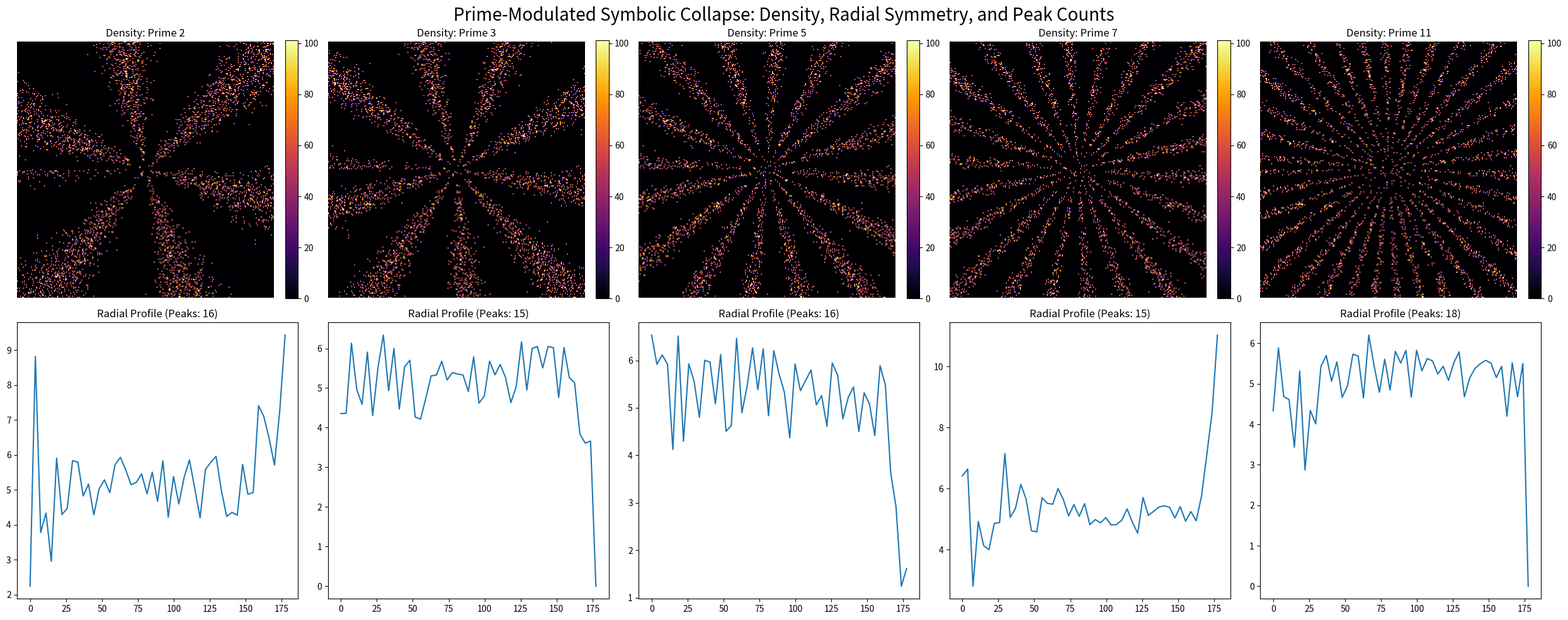

Python code for this plot:
import numpy as np
import matplotlib.pyplot as plt
from math import pi
from scipy.signal import find_peaks
import csv

# Define prime-modulated constants
primes = [2, 3, 5, 7, 11]
modulations = [p * pi for p in primes]


def run_simulation(n, grid_size=256, steps=100, tau_c=0.65, gamma_energy=0.95, gamma_symbolic=0.96, lambda_reinforce=0.05):
    x = np.linspace(-1.0, 1.0, grid_size)
    y = np.linspace(-1.0, 1.0, grid_size)
    X, Y = np.meshgrid(x, y)
    theta = np.arctan2(Y, X)
    angular_bias = np.sin(n * theta)

    np.random.seed(42)
    energy = np.random.normal(0.5, 0.1, size=(grid_size, grid_size))
    symbolic = np.random.normal(0.5, 0.1, size=(grid_size, grid_size))
    energy = np.clip(energy, 0, 1)
    symbolic = np.clip(symbolic, 0, 1)

    symbolic_history = [symbolic.copy()]
    for _ in range(steps):
        symbolic_mod = symbolic * (1 + 0.3 * angular_bias)
        crystallized = ((symbolic_mod + energy) / 2 > tau_c).astype(float)
        energy = gamma_energy * energy + lambda_reinforce * crystallized
        symbolic = gamma_symbolic * symbolic + lambda_reinforce * crystallized
        energy = np.clip(energy, 0, 1)
        symbolic = np.clip(symbolic, 0, 1)
        symbolic_history.append(symbolic.copy())

    return symbolic_history


def compute_density(history, threshold=0.7):
    return sum((frame > threshold).astype(int) for frame in history)


def radial_profile(density_map, bins=50):
    h, w = density_map.shape
    y, x = np.indices((h, w))
    center = (h // 2, w // 2)
    r = np.sqrt((x - center[1])**2 + (y - center[0])**2)
    r_bin = np.linspace(0, r.max(), bins)
    radial_density = np.zeros(bins - 1)

    for i in range(len(r_bin) - 1):
        mask = (r >= r_bin[i]) & (r < r_bin[i+1])
        radial_density[i] = density_map[mask].mean() if np.any(mask) else 0

    return r_bin[:-1], radial_density


def count_radial_peaks(profile):
    peaks, _ = find_peaks(profile)
    return len(peaks), peaks


# Run simulations and collect metrics
density_maps = {}
radial_profiles = {}
peak_counts = {}

for n in modulations:
    history = run_simulation(n)
    density = compute_density(history)
    density_maps[n] = density
    r, profile = radial_profile(density)
    radial_profiles[n] = (r, profile)
    peak_counts[n] = count_radial_peaks(profile)

# Export peak data to CSV
with open("peak_counts.csv", "w", newline="") as csvfile:
    writer = csv.writer(csvfile)
    writer.writerow(["Prime", "Modulation", "Peak Count"])
    for n in modulations:
        prime = round(n / pi)
        peak_count = peak_counts[n][0]
        writer.writerow([prime, n, peak_count])

# Visualization
fig, axes = plt.subplots(2, 5, figsize=(25, 10))
for i, (n, density) in enumerate(density_maps.items()):
    # Density map
    ax_img = axes[0, i]
    im = ax_img.imshow(density, cmap='inferno')
    prime = round(n / pi)
    ax_img.set_title(f"Density: Prime {prime}")
    ax_img.axis('off')
    fig.colorbar(im, ax=ax_img, fraction=0.046, pad=0.04)

    # Radial profile
    ax_plot = axes[1, i]
    r, profile = radial_profiles[n]
    ax_plot.plot(r, profile)
    ax_plot.set_title(f"Radial Profile (Peaks: {peak_counts[n][0]})")

plt.suptitle("Prime-Modulated Symbolic Collapse: Density, Radial Symmetry, and Peak Counts", fontsize=20)
plt.tight_layout()
plt.show()
